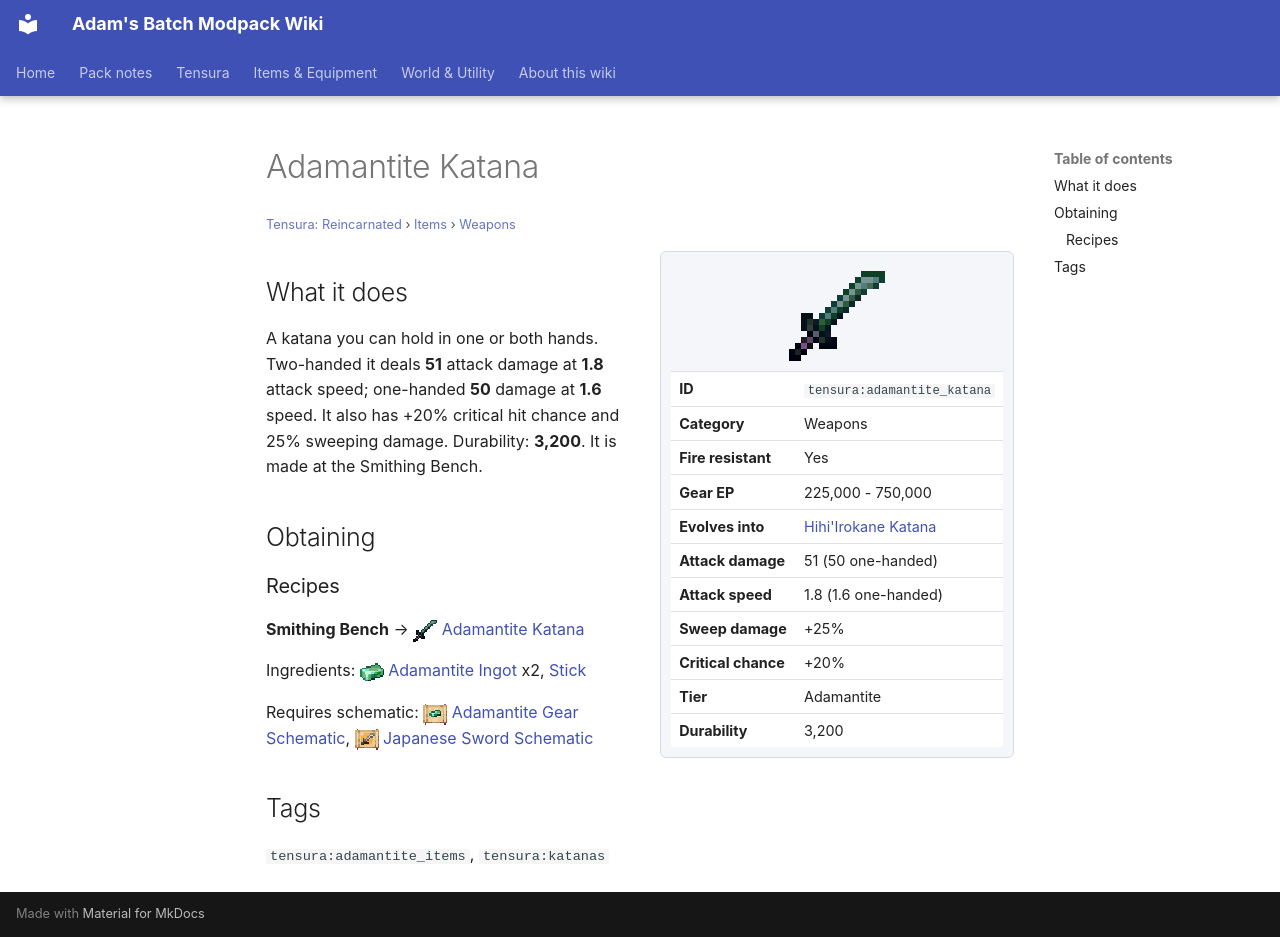

repository: Proteus-Nell/Adams-Batch-MC-Modpack-Wiki · page: tensura-reincarnated/items/weapons/adamantite-katana/index.html · generator: mkdocs

# Adamantite Katana

<small>[Tensura: Reincarnated](../../index.md) &rsaquo; [Items](../index.md) &rsaquo; [Weapons](index.md)</small>

<div class="infobox" markdown>

![Adamantite Katana](../../../assets/icons/tensura/item/adamantite_katana.png)

| | |
|---|---|
| **ID** | `tensura:adamantite_katana` |
| **Category** | Weapons |
| **Fire resistant** | Yes |
| **Gear EP** | 225,000 - 750,000 |
| **Evolves into** | [Hihi'Irokane Katana](hihiirokane-katana.md) |
| **Attack damage** | 51 (50 one-handed) |
| **Attack speed** | 1.8 (1.6 one-handed) |
| **Sweep damage** | +25% |
| **Critical chance** | +20% |
| **Tier** | Adamantite |
| **Durability** | 3,200 |

</div>

## What it does

A katana you can hold in one or both hands. Two-handed it deals **51** attack damage at **1.8** attack speed; one-handed **50** damage at **1.6** speed. It also has +20% critical hit chance and 25% sweeping damage. Durability: **3,200**. It is made at the Smithing Bench.

## Obtaining

### Recipes

**Smithing Bench** &rarr; ![](../../../assets/icons/tensura/item/adamantite_katana.png) [Adamantite Katana](adamantite-katana.md)

Ingredients: ![](../../../assets/icons/tensura/item/adamantite_ingot.png) [Adamantite Ingot](../materials/adamantite-ingot.md) x2,  [Stick](https://minecraft.wiki/w/Stick)

Requires schematic: ![](../../../assets/icons/tensura/item/adamantite_gear_schematic.png) [Adamantite Gear Schematic](../schematics/adamantite-gear-schematic.md), ![](../../../assets/icons/tensura/item/japanese_sword_schematic.png) [Japanese Sword Schematic](../schematics/japanese-sword-schematic.md)

## Tags

`tensura:adamantite_items`, `tensura:katanas`
